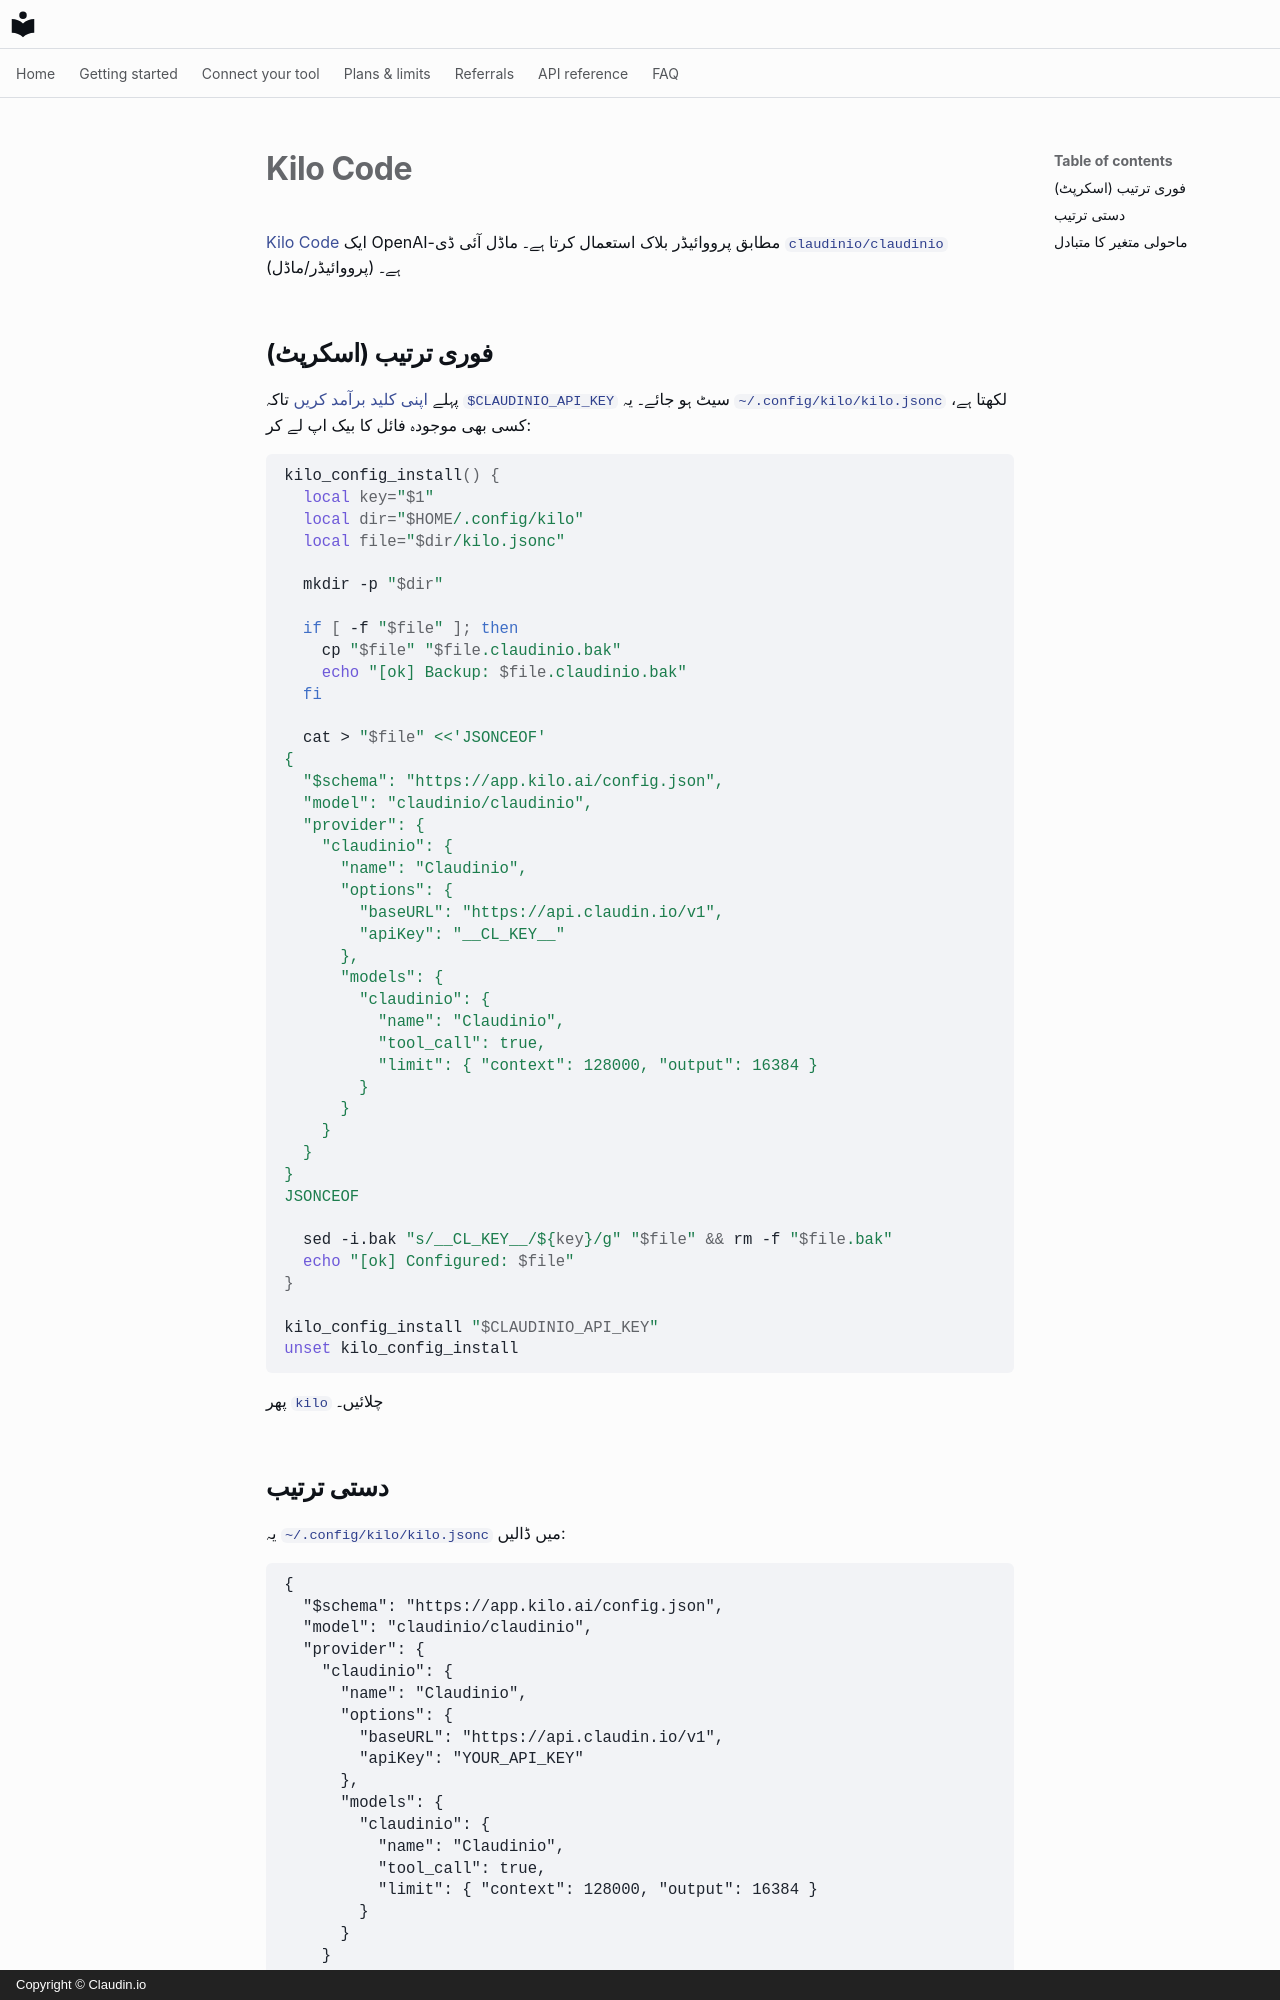

repository: claudin-io/docs · page: clients/kilo.ur/index.html · generator: mkdocs · copyright: Copyright © Claudin.io

# Kilo Code

[Kilo Code](https://kilo.ai) ایک OpenAI-مطابق پرووائیڈر بلاک استعمال کرتا ہے۔ ماڈل آئی ڈی `claudinio/claudinio` (پرووائیڈر/ماڈل) ہے۔

## فوری ترتیب (اسکرپٹ)

پہلے [اپنی کلید برآمد کریں](../getting-started/set-your-key.md) تاکہ `$CLAUDINIO_API_KEY` سیٹ ہو جائے۔ یہ `~/.config/kilo/kilo.jsonc` لکھتا ہے، کسی بھی موجودہ فائل کا بیک اپ لے کر:

```bash
kilo_config_install() {
  local key="$1"
  local dir="$HOME/.config/kilo"
  local file="$dir/kilo.jsonc"

  mkdir -p "$dir"

  if [ -f "$file" ]; then
    cp "$file" "$file.claudinio.bak"
    echo "[ok] Backup: $file.claudinio.bak"
  fi

  cat > "$file" <<'JSONCEOF'
{
  "$schema": "https://app.kilo.ai/config.json",
  "model": "claudinio/claudinio",
  "provider": {
    "claudinio": {
      "name": "Claudinio",
      "options": {
        "baseURL": "https://api.claudin.io/v1",
        "apiKey": "__CL_KEY__"
      },
      "models": {
        "claudinio": {
          "name": "Claudinio",
          "tool_call": true,
          "limit": { "context": 128000, "output": 16384 }
        }
      }
    }
  }
}
JSONCEOF

  sed -i.bak "s/__CL_KEY__/${key}/g" "$file" && rm -f "$file.bak"
  echo "[ok] Configured: $file"
}

kilo_config_install "$CLAUDINIO_API_KEY"
unset kilo_config_install
```

پھر `kilo` چلائیں۔
